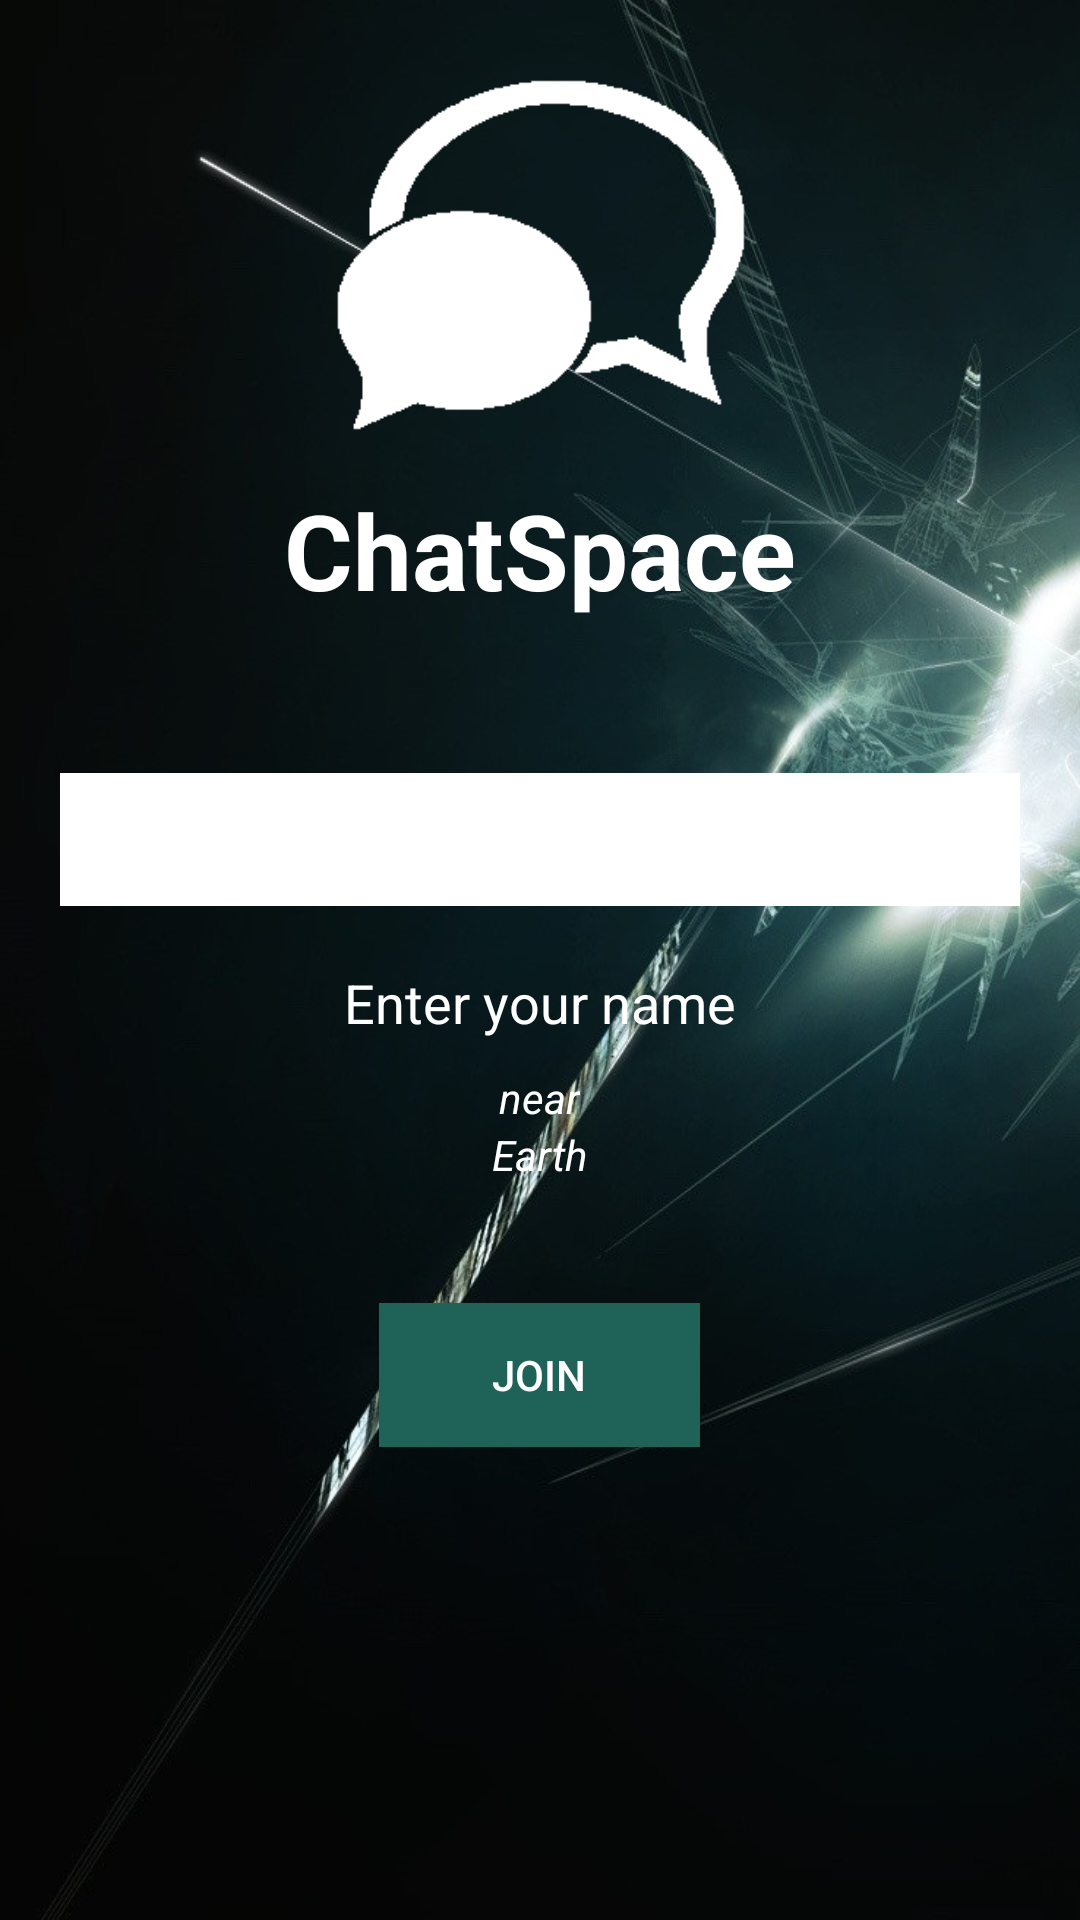

Produce the Android XML layout that renders to this screen, including the resource entries it uses.
<!-- AndroidManifest.xml: application theme ChatAppTheme -->
<!-- res/layout/main_activity.xml -->
<?xml version="1.0" encoding="utf-8"?>
<RelativeLayout xmlns:android="http://schemas.android.com/apk/res/android"
                android:layout_width="match_parent"
                android:layout_height="match_parent"
                android:background="@drawable/main_bg"
                android:orientation="vertical">

    <ImageView
        android:id="@+id/imgLogo"
        android:layout_width="150dp"
        android:layout_height="150dp"
        android:layout_alignParentTop="true"
        android:layout_centerHorizontal="true"
        android:layout_gravity="center_horizontal"
        android:layout_marginTop="10dp"
        android:src="@drawable/chat_logo"
        />

    <TextView
        android:layout_width="wrap_content"
        android:layout_height="wrap_content"
        android:text="@string/app_name"
        android:textColor="@color/white"
        android:textSize="35dp"
        android:layout_centerHorizontal="true"
        android:layout_below="@+id/imgLogo"
        android:textStyle="bold"/>

    <LinearLayout
        android:layout_width="fill_parent"
        android:layout_height="wrap_content"
        android:layout_centerInParent="true"
        android:gravity="center_horizontal"
        android:orientation="vertical"
        android:padding="20dp"
        android:id="@+id/locationId"
        android:weightSum="1">

        <EditText
            android:id="@+id/name"
            android:layout_width="fill_parent"
            android:layout_height="wrap_content"
            android:layout_marginBottom="20dp"
            android:layout_marginTop="100dp"
            android:background="@color/white"
            android:inputType="textCapWords"
            android:padding="10dp" />

        <TextView
            android:layout_width="wrap_content"
            android:layout_height="wrap_content"
            android:layout_marginBottom="10dp"
            android:text="@string/enter_name"
            android:textColor="@color/white"
            android:textSize="18dp"
            android:layout_gravity="center_horizontal"
            android:id="@+id/txtName"/>

        <TextView
            android:layout_width="wrap_content"
            android:layout_height="wrap_content"
            android:text="@string/location"
            android:id="@+id/textView"
            android:layout_gravity="center_horizontal"
            android:textColor="@color/white"
            android:textStyle="italic"/>

        <TextView
            android:layout_width="wrap_content"
            android:layout_height="wrap_content"
            android:text="@string/default_location"
            android:id="@+id/address"
            android:layout_gravity="center_horizontal"
            android:textColor="@color/white"
            android:textStyle="italic"/>

        <Button
            android:id="@+id/btnJoin"
            android:layout_width="107dp"
            android:layout_height="match_parent"
            android:layout_marginTop="40dp"
            android:background="@color/bg_btn_input"
            android:paddingLeft="25dp"
            android:paddingRight="25dp"
            android:text="@string/btn_join"
            android:textColor="@color/white"
            android:layout_gravity="center_horizontal"
            android:layout_weight="0.43"/>
    </LinearLayout>

</RelativeLayout>
<!-- resources referenced by this layout -->
<resources>
  <color name="bg_btn_input">#1e6258</color>
  <color name="white">#ffffff</color>
  <!-- drawable chat_logo: png bitmap (drawable, 4731 bytes) -->
  <!-- drawable main_bg: jpg bitmap (drawable, 93859 bytes) -->
  <string name="app_name">ChatSpace</string>
  <string name="btn_join">Join</string>
  <string name="default_location">Earth</string>
  <string name="enter_name">Enter your name</string>
  <string name="location">near</string>
  <style name="ChatAppTheme" parent="@style/Theme.AppCompat.Light">
          <item name="android:actionBarStyle">@style/MyActionBarTheme</item>
          <item name="actionBarStyle">@style/MyActionBarTheme</item>
  
          <item name="android:actionMenuTextColor">@color/white</item>
          <item name="actionMenuTextColor">@color/white</item>
      </style>
  <style name="MyActionBarTheme" parent="@style/Widget.AppCompat.Light.ActionBar">
          <item name="android:background">@color/actionbar</item>
          <item name="background">@color/actionbar</item>
  
          <item name="android:titleTextStyle">@style/ActionBarTitleTextStyle</item>
          <item name="titleTextStyle">@style/ActionBarTitleTextStyle</item>
      </style>
  <color name="actionbar">#1e6258</color>
  <style name="ActionBarTitleTextStyle" parent="android:TextAppearance.Holo.Widget.ActionBar.Title">
          <item name="android:textColor">@color/white</item>
      </style>
</resources>
